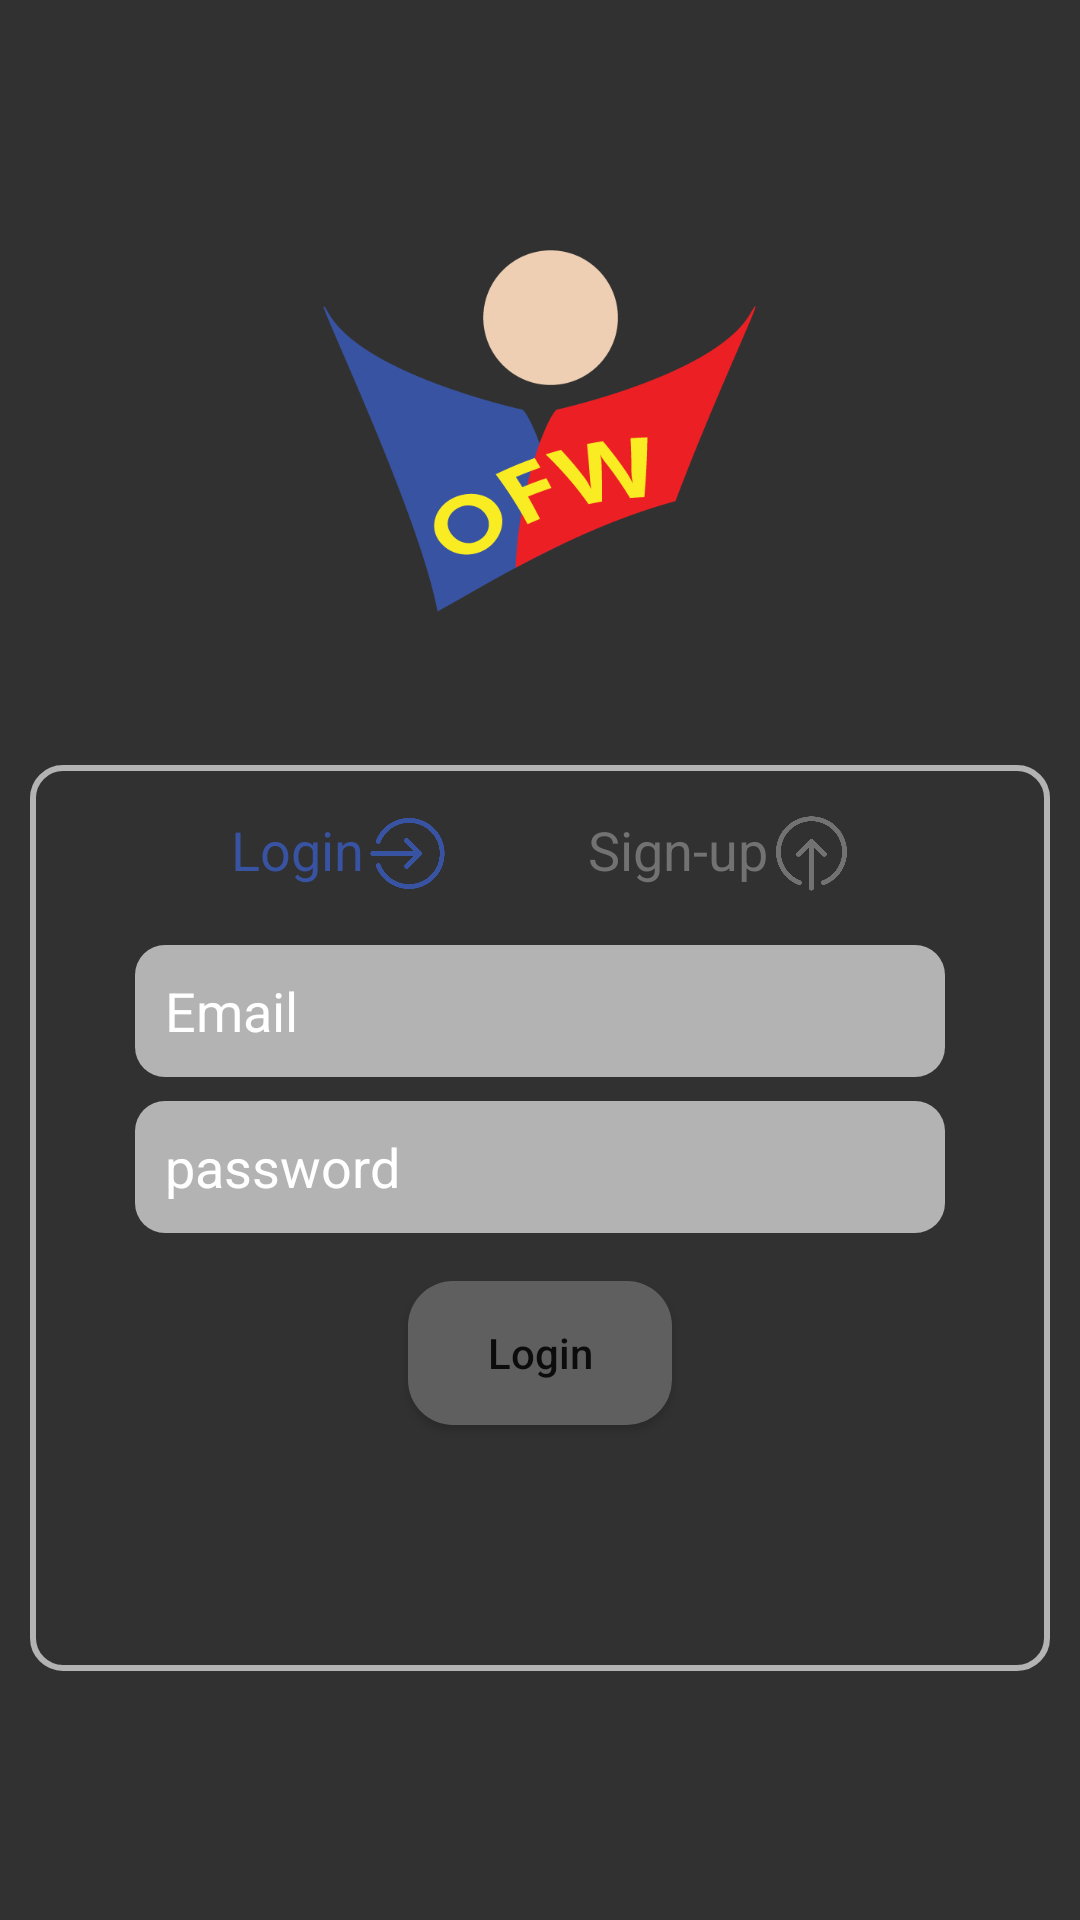

Reconstruct the res/layout file that produces this screen, plus the resources it refers to.
<!-- AndroidManifest.xml: application theme Theme.OFW -->
<!-- res/layout/activity_main.xml -->
<?xml version="1.0" encoding="utf-8"?>
<androidx.constraintlayout.widget.ConstraintLayout xmlns:android="http://schemas.android.com/apk/res/android"
    xmlns:app="http://schemas.android.com/apk/res-auto"
    xmlns:tools="http://schemas.android.com/tools"
    android:layout_width="match_parent"
    android:layout_height="match_parent"
    android:background="@color/black"
    tools:context=".MainActivity">

    <ImageView
        android:id="@+id/imageView"
        android:layout_width="150dp"
        android:layout_height="173dp"
        android:layout_marginTop="50dp"
        app:layout_constraintEnd_toEndOf="parent"
        app:layout_constraintStart_toStartOf="parent"
        app:layout_constraintTop_toTopOf="parent"
        app:srcCompat="@drawable/ofw" />

    <androidx.constraintlayout.widget.ConstraintLayout
        android:layout_width="340dp"
        android:layout_height="302dp"
        android:layout_marginTop="32dp"
        android:background="@drawable/border"
        app:layout_constraintEnd_toEndOf="parent"
        app:layout_constraintStart_toStartOf="parent"
        app:layout_constraintTop_toBottomOf="@+id/imageView">

        <TextView
            android:id="@+id/tv_login"
            android:layout_width="wrap_content"
            android:layout_height="wrap_content"
            android:layout_marginStart="32dp"
            android:layout_marginTop="16dp"
            android:text="Login"
            android:textColor="@color/blue"
            android:textSize="18sp"
            app:layout_constraintStart_toStartOf="@+id/et_username"
            app:layout_constraintTop_toTopOf="parent" />

        <EditText
            android:id="@+id/et_username"
            android:layout_width="270dp"
            android:layout_height="44dp"
            android:layout_marginTop="60dp"
            android:background="@drawable/rectangle_et"
            android:ems="10"
            android:hint="Email"
            android:inputType="textPersonName"
            android:padding="10dp"
            android:textColor="@color/white"
            android:textColorHint="@color/white"
            app:layout_constraintEnd_toEndOf="parent"
            app:layout_constraintStart_toStartOf="parent"
            app:layout_constraintTop_toTopOf="parent" />

        <EditText
            android:id="@+id/et_password"
            android:layout_width="270dp"
            android:layout_height="44dp"
            android:layout_marginTop="8dp"
            android:background="@drawable/rectangle_et"
            android:ems="10"
            android:hint="password"
            android:inputType="textPassword"
            android:padding="10dp"
            android:textColor="@color/white"
            android:textColorHint="@color/white"
            app:layout_constraintEnd_toEndOf="parent"
            app:layout_constraintStart_toStartOf="parent"
            app:layout_constraintTop_toBottomOf="@+id/et_username" />

        <ImageView
            android:id="@+id/imageView2"
            android:layout_width="25dp"
            android:layout_height="27dp"
            android:layout_marginStart="2dp"
            android:layout_marginTop="16dp"
            app:layout_constraintStart_toEndOf="@+id/tv_login"
            app:layout_constraintTop_toTopOf="parent"
            app:srcCompat="@drawable/login_b" />

        <TextView
            android:id="@+id/tv_signup"
            android:layout_width="wrap_content"
            android:layout_height="wrap_content"
            android:layout_marginTop="16dp"
            android:layout_marginEnd="2dp"
            android:text="Sign-up"
            android:textColor="@color/txt_gray"
            android:textSize="18sp"
            app:layout_constraintEnd_toStartOf="@+id/img_sign_up"
            app:layout_constraintTop_toTopOf="parent" />

        <ImageView
            android:id="@+id/img_sign_up"
            android:layout_width="25dp"
            android:layout_height="27dp"
            android:layout_marginTop="16dp"
            android:layout_marginEnd="32dp"
            app:layout_constraintEnd_toEndOf="@+id/et_username"
            app:layout_constraintTop_toTopOf="parent"
            app:srcCompat="@drawable/signup_g" />

        <Button
            android:id="@+id/btn_login"
            android:layout_width="wrap_content"
            android:layout_height="wrap_content"
            android:layout_marginTop="16dp"
            android:background="@drawable/rectangle_btn"
            android:text="Login"
            android:textAllCaps="false"
            app:layout_constraintEnd_toEndOf="parent"
            app:layout_constraintStart_toStartOf="parent"
            app:layout_constraintTop_toBottomOf="@+id/et_password" />
    </androidx.constraintlayout.widget.ConstraintLayout>
</androidx.constraintlayout.widget.ConstraintLayout>
<!-- resources referenced by this layout -->
<resources>
  <color name="black">#313131</color>
  <color name="blue">#3953A3</color>
  <color name="txt_gray">#727272</color>
  <color name="white">#FFFFFFFF</color>
  <!-- drawable border (drawable) -->
  <?xml version="1.0" encoding="utf-8"?>
  <shape xmlns:android="http://schemas.android.com/apk/res/android"
      android:shape="rectangle">
  
      <corners android:radius="10dp" />
      <stroke android:width="2dp" android:color="#b3b3b3"/>
  </shape>
  <!-- drawable login_b: png bitmap (drawable-v24, 8984 bytes) -->
  <!-- drawable ofw: png bitmap (drawable, 18013 bytes) -->
  <!-- drawable rectangle_btn (drawable) -->
  <?xml version="1.0" encoding="utf-8"?>
  <shape xmlns:android="http://schemas.android.com/apk/res/android"
      android:shape="rectangle">
  
      <solid android:color="#5F5F5F" />
  
      <corners android:radius="15dp" />
  
  </shape>
  <!-- drawable rectangle_et (drawable) -->
  <?xml version="1.0" encoding="utf-8"?>
  <shape xmlns:android="http://schemas.android.com/apk/res/android"
      android:shape="rectangle">
  
      <solid android:color="#B3B3B3" />
  
      <corners android:radius="10dp" />
  
  </shape>
  <!-- drawable signup_g: png bitmap (drawable, 9420 bytes) -->
  <style name="Theme.OFW" parent="Theme.MaterialComponents.DayNight.NoActionBar">
          
          <item name="colorPrimary">@color/purple_500</item>
          <item name="colorPrimaryVariant">@color/purple_700</item>
          <item name="colorOnPrimary">@color/white</item>
          
          <item name="colorSecondary">@color/teal_200</item>
          <item name="colorSecondaryVariant">@color/teal_700</item>
          <item name="colorOnSecondary">@color/black</item>
          
          <item name="android:statusBarColor" tools:targetApi="l">?attr/colorPrimaryVariant</item>
          
      </style>
  <color name="purple_500">#FF6200EE</color>
  <color name="purple_700">#FF3700B3</color>
  <color name="teal_200">#FF03DAC5</color>
  <color name="teal_700">#FF018786</color>
</resources>
